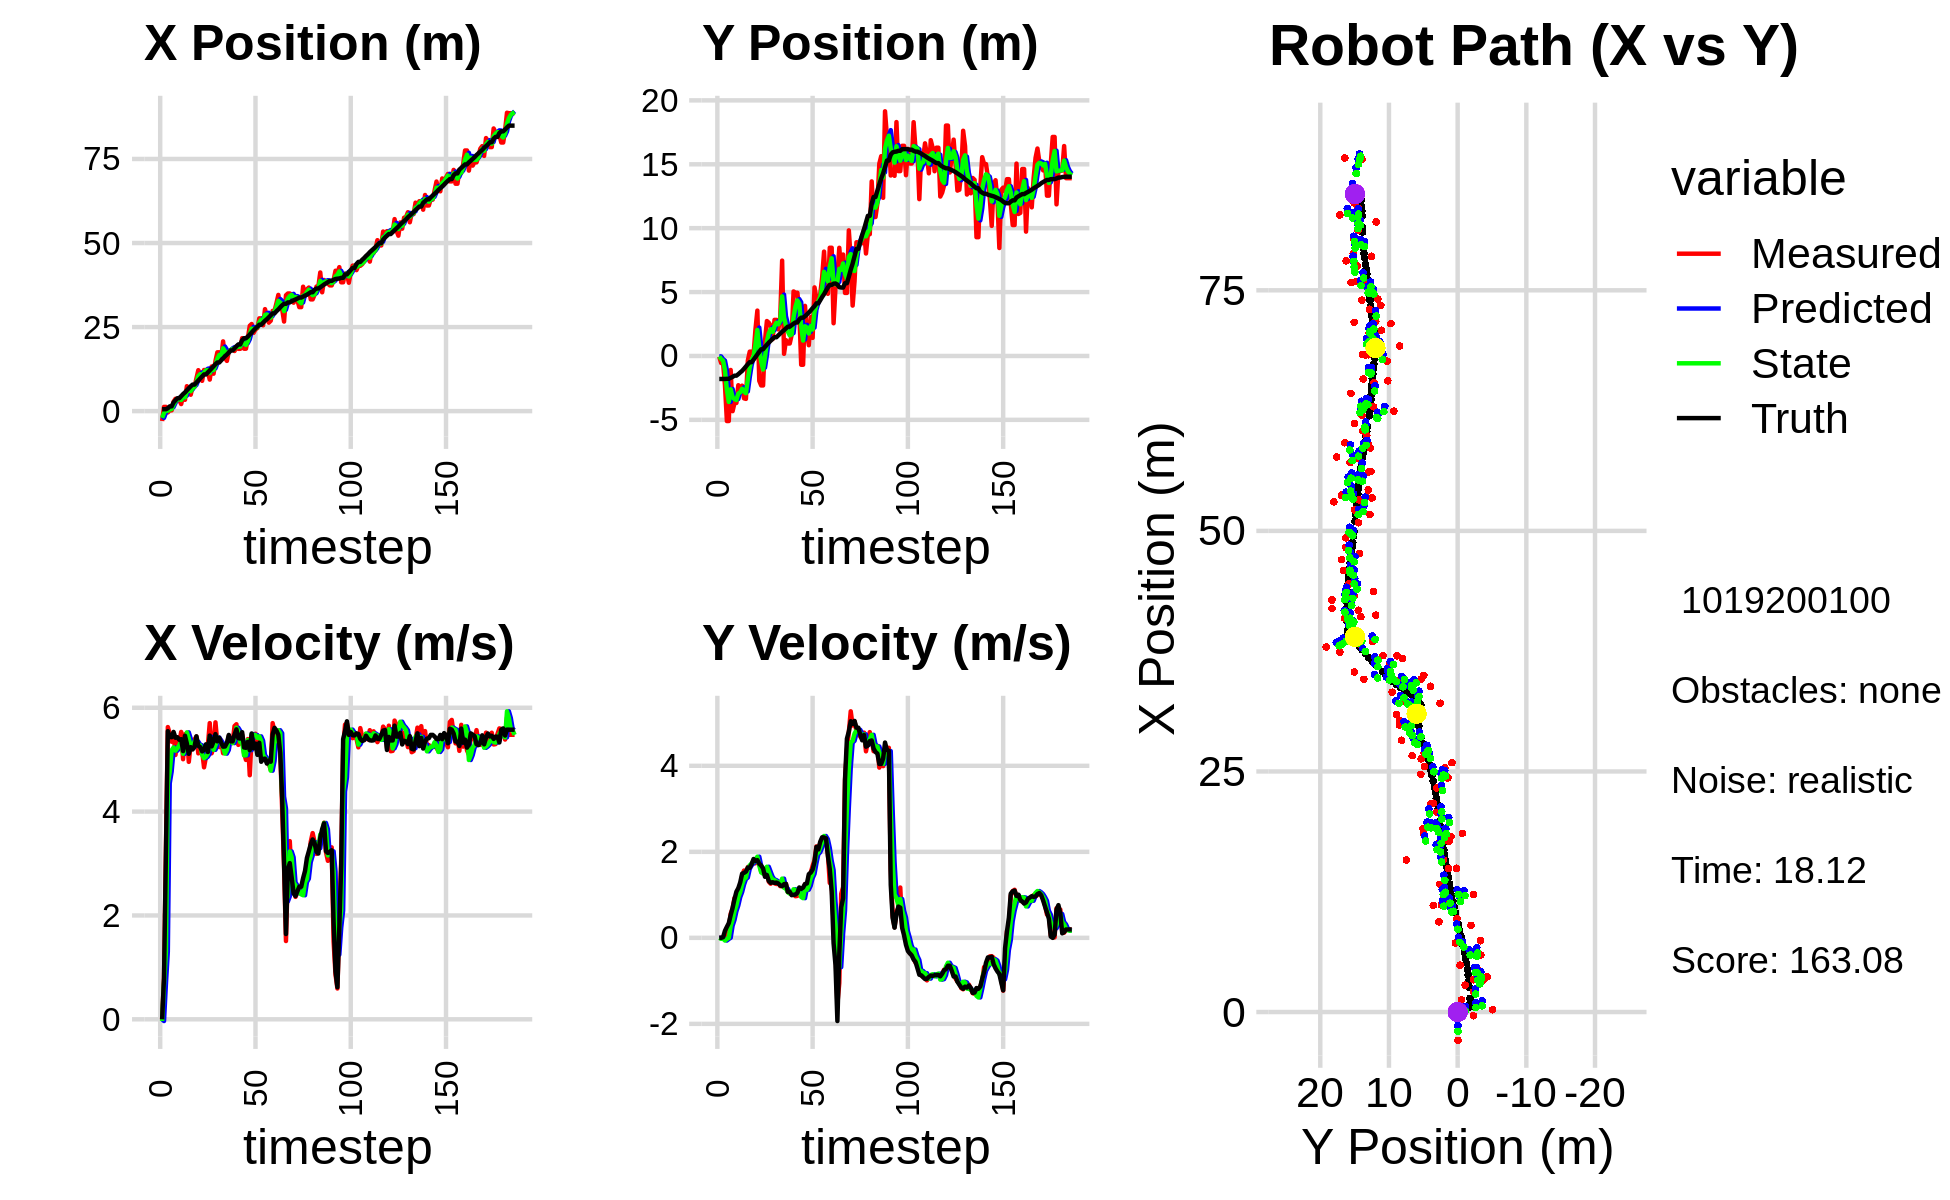

Data behind this chart, as committed beside it:
-2.947519897880985784e+00, -5.684125367652825139e-02, 0.000000000000000000e+00, -0.000000000000000000e+00, 0.000000000000000000e+00, 0.000000000000000000e+00, 0.000000000000000000e+00, 0.000000000000000000e+00, -1.403562483177648090e+00, -2.633468037410074611e-02, 0.000000000000000000e+00, 0.000000000000000000e+00, 5.336447956123777647e-01, -1.802588462093928312e+00, 0.000000000000000000e+00, 0.000000000000000000e+00, 0.000000000000000000e+00, 2.639521553646773100e-04
-2.947519897880985784e+00, -5.684125367652825139e-02, 0.000000000000000000e+00, 0.000000000000000000e+00, -1.403562483177648090e+00, -2.633468037410074611e-02, 0.000000000000000000e+00, 0.000000000000000000e+00, -2.007051287132274098e+00, -3.743485057869591626e-02, -3.289483375137878390e-02, -9.119586388571344427e-04, 5.336447956123777647e-01, -1.802588462093928312e+00, 0.000000000000000000e+00, 0.000000000000000000e+00, 0.000000000000000000e+00, -8.239345334004610777e-05
1.262728274350850333e+00, -5.554352805724379616e-01, 7.869999999820235237e-01, -2.790764536635908000e-05, -2.010340770507411889e+00, -3.752604644258163147e-02, -3.289483375137878390e-02, -9.119586388571344427e-04, -5.766769125315647226e-01, -2.409985717405232486e-01, 6.800913754718208581e-01, -2.250852000054034963e-02, 5.675193078167428684e-01, -1.802584867291853854e+00, 8.000000000000000444e-01, 0.000000000000000000e+00, 8.000000119209289551e-01, 3.546079460647888482e-05
1.262728274350850333e+00, -5.554352805724379616e-01, 3.259999988413583960e+00, -1.156021900547130109e-04, -5.086677749843826479e-01, -2.432494237405772863e-01, 6.800913754718208581e-01, -2.250852000054034963e-02, 3.359303144844956179e-01, -3.636803697803239199e-01, 1.303237175190266939e+00, -1.952904233125887790e-02, 5.675193078167428684e-01, -1.802584867291853854e+00, 3.200000000000000178e+00, 1.499999999999999944e-02, 3.200000047683715820e+00, 3.546079460647888482e-05
-3.858828541059622919e-01, -2.294016749254311982e+00, 5.627722339618067338e+00, 5.588220364788933775e-02, 4.662540320035223340e-01, -3.656332740134498049e-01, 1.303237175190266939e+00, -1.952904233125887790e-02, 1.102371880782134772e-01, -1.111622298916159046e+00, 4.545095193526247357e+00, -6.256007859607630450e-02, 8.512679341002042932e-01, -1.801558912332661855e+00, 5.549000000000000377e+00, 1.650000000000000078e-01, 5.551000118255615234e+00, -9.929481893777847290e-03
2.388376002206600568e-01, -5.092614581559691267e+00, 5.503372212529724194e+00, 2.257369171018722975e-01, 5.647467074308382129e-01, -1.117878306775766717e+00, 4.545095193526247357e+00, -6.256007859607630450e-02, 4.711595458114876678e-01, -2.656170696358744365e+00, 4.767322236259650126e+00, -2.705518695324410361e-02, 1.412886738924338248e+00, -1.788511683019814003e+00, 5.437999999999999723e+00, 2.560000000000000053e-01, 5.443999767303466797e+00, -4.099494591355323792e-02
2.388376002206600568e-01, -5.092614581559691267e+00, 5.345504967821640641e+00, 2.192615300563377778e-01, 9.478917694374526803e-01, -2.658876215054068570e+00, 4.767322236259650126e+00, -2.705518695324410361e-02, 6.483134692122541898e-01, -3.596594393314762605e+00, 5.181180734173296720e+00, 9.499215286061929442e-04, 1.412886738924338248e+00, -1.788511683019814003e+00, 5.432999999999999829e+00, 3.420000000000000262e-01, 5.443999767303466797e+00, -4.099494591355323792e-02
2.793060273322194753e+00, -1.097114116721123800e+00, 5.514474798130445166e+00, 5.616218955745982955e-01, 1.166431542629583928e+00, -3.596499401161902032e+00, 5.181180734173296720e+00, 9.499215286061929442e-04, 1.875559606694927162e+00, -2.608939052190172081e+00, 5.235175522655189262e+00, 2.815021355424259797e-01, 2.569598317322645098e+00, -1.709625454435171665e+00, 5.533999999999999808e+00, 5.290000000000000258e-01, 5.620999813079833984e+00, -1.014950871467590332e-01
3.662969708498850618e+00, -4.320597203081187665e+00, 5.091545918330138143e+00, 6.818577738532499710e-01, 2.399077158960446265e+00, -2.580788838635929672e+00, 5.235175522655189262e+00, 2.815021355424259797e-01, 2.929902511131500464e+00, -3.246196184555078190e+00, 5.173754548223502781e+00, 4.167144259151755459e-01, 3.208472371512499421e+00, -1.635756523973954879e+00, 5.423000000000000043e+00, 6.969999999999999529e-01, 5.467000007629394531e+00, -1.331275105476379395e-01
3.300000131315782514e+00, -3.677848594042578245e+00, 5.375753359208158777e+00, 9.264448114136402124e-01, 3.447277965953850831e+00, -3.204524741963560519e+00, 5.173754548223502781e+00, 4.167144259151755459e-01, 3.395398356452227429e+00, -3.374855212092109813e+00, 5.219693731500599121e+00, 6.178722918369565775e-01, 3.830943227407887619e+00, -1.542583004291635751e+00, 5.432999999999999829e+00, 9.020000000000000240e-01, 5.506999969482421875e+00, -1.706612855195999146e-01
3.300000131315782514e+00, -3.677848594042578245e+00, 5.325494136317763250e+00, 9.177832540167161213e-01, 3.917367729602287518e+00, -3.313067982908413978e+00, 5.219693731500599121e+00, 6.178722918369565775e-01, 3.657875381257445380e+00, -3.447575534822814536e+00, 5.277159678994257419e+00, 7.535609370680701469e-01, 3.830943227407887619e+00, -1.542583004291635751e+00, 5.384000000000000341e+00, 1.074000000000000066e+00, 5.489999771118164062e+00, -1.706612855195999146e-01
2.096016526472118002e+00, -2.291248784007685391e+00, 5.534021727108420663e+00, 1.133934045799732671e+00, 4.185591349156871033e+00, -3.372219441116007577e+00, 5.277159678994257419e+00, 7.535609370680701469e-01, 3.308246757037295538e+00, -2.941998517667244961e+00, 5.357700376476640436e+00, 9.447455008931784359e-01, 4.451830983359181815e+00, -1.427048431099804615e+00, 5.394999999999999574e+00, 1.155000000000000027e+00, 5.518000125885009766e+00, -2.021048814058303833e-01
4.448927999137408662e+00, -2.859961973299661508e+00, 5.008910601460947909e+00, 1.188577364521362645e+00, 3.844016794684959493e+00, -2.847523967577926918e+00, 5.357700376476640436e+00, 9.447455008931784359e-01, 4.100660159607777189e+00, -2.846591737136021205e+00, 5.113621990299799691e+00, 1.063774405198009143e+00, 5.070128559987557182e+00, -1.292710409717736431e+00, 5.166000000000000369e+00, 1.288999999999999924e+00, 5.323999881744384766e+00, -2.329834550619125366e-01
3.363223910837889630e+00, -2.326140092106529611e+00, 5.490704645866465228e+00, 1.438450497687760565e+00, 4.612022358637757335e+00, -2.740214296616220402e+00, 5.113621990299799691e+00, 1.063774405198009143e+00, 4.100795493578262452e+00, -2.569531430847611375e+00, 5.210451866346390126e+00, 1.238569621878463867e+00, 5.567732930834150551e+00, -1.168984458867367460e+00, 5.461000000000000298e+00, 1.491999999999999993e+00, 5.660999774932861328e+00, -2.562210559844970703e-01
7.413351774236614844e+00, -3.317897961852437128e+00, 5.484073685938550824e+00, 1.564974629310080356e+00, 4.621840680212901731e+00, -2.445674468659765122e+00, 5.210451866346390126e+00, 1.238569621878463867e+00, 5.788100710430576612e+00, -2.776299588357837855e+00, 5.526211905281083858e+00, 1.365330460725790562e+00, 6.189599156931069324e+00, -1.000186131662088362e+00, 5.307000000000000384e+00, 1.512000000000000011e+00, 5.518000125885009766e+00, -2.779787182807922363e-01
5.931833625118305697e+00, -3.360095426951995368e+00, 4.958410929406056766e+00, 1.495393268614674476e+00, 6.340721900958684820e+00, -2.639766542285258755e+00, 5.526211905281083858e+00, 1.365330460725790562e+00, 6.132149914770219645e+00, -2.916274569765489044e+00, 5.407102420602671877e+00, 1.402183465236348958e+00, 6.794589161979954106e+00, -8.231744037829711313e-01, 5.113000000000000433e+00, 1.540999999999999925e+00, 5.340000152587890625e+00, -2.929123044013977051e-01
4.874580264366753291e+00, -3.591737615584110754e-01, 5.297082544226401346e+00, 1.646245655389082740e+00, 6.672860156830486389e+00, -2.776056223241853971e+00, 5.407102420602671877e+00, 1.402183465236348958e+00, 5.920999261764206878e+00, -1.832232860938875829e+00, 5.254421209079888300e+00, 1.603041914202790741e+00, 7.385974049806722341e+00, -6.419891572804297120e-01, 5.240999999999999659e+00, 1.633000000000000007e+00, 5.488999843597412109e+00, -3.013202846050262451e-01
7.184808373973302409e+00, 3.372935199434836107e-01, 5.219959425958459853e+00, 1.654870917349935189e+00, 6.446441382672195353e+00, -1.671928669518596866e+00, 5.254421209079888300e+00, 1.603041914202790741e+00, 6.759794220158815037e+00, -8.900785394690242658e-01, 5.238305369063160910e+00, 1.685318947567173709e+00, 7.884844899504960480e+00, -4.858223654307738393e-01, 5.195999999999999730e+00, 1.629000000000000004e+00, 5.445000171661376953e+00, -3.070042729377746582e-01
7.184808373973302409e+00, 3.372935199434836107e-01, 5.388683510265472876e+00, 1.708361099435959041e+00, 7.283624757065131128e+00, -7.215466447123068949e-01, 5.238305369063160910e+00, 1.685318947567173709e+00, 7.240441217647994421e+00, -3.100265011371743373e-01, 5.349717779405067652e+00, 1.732422036421884748e+00, 7.884844899504960480e+00, -4.858223654307738393e-01, 5.248999999999999666e+00, 1.713999999999999968e+00, 5.521999835968017578e+00, -3.070042729377746582e-01
9.701043248121761664e+00, 1.098261310197648222e-01, 5.444632956796231049e+00, 1.801720982055371678e+00, 7.775412995588501630e+00, -1.367842974949858570e-01, 5.349717779405067652e+00, 1.732422036421884748e+00, 8.603999262463281283e+00, -3.922992827043469966e-02, 5.347992820890808296e+00, 1.771014913889630726e+00, 8.484131932345386318e+00, -2.922867998404269918e-01, 5.450000000000000178e+00, 1.832999999999999963e+00, 5.750000000000000000e+00, -3.195741772651672363e-01
1.217071950487767218e+01, 2.081877781421272999e+00, 5.121698868314977560e+00, 1.733161966922710961e+00, 9.138798544552361847e+00, 1.378715631185283841e-01, 5.347992820890808296e+00, 1.771014913889630726e+00, 1.041129196126030010e+01, 8.915299717441962368e-01, 5.290049184765078572e+00, 1.818609308073783515e+00, 9.103104711157136819e+00, -8.539144867249631732e-02, 5.267999999999999794e+00, 1.788999999999999924e+00, 5.564000129699707031e+00, -3.262999355792999268e-01
1.108587241178717520e+01, 3.548082543649064391e+00, 5.237246610000119595e+00, 1.803266293805549259e+00, 1.094029687973680787e+01, 1.073390902551574655e+00, 5.290049184765078572e+00, 1.818609308073783515e+00, 1.099924015489007978e+01, 2.034158849948867420e+00, 5.276835874660899428e+00, 1.887095203294125501e+00, 9.711785435782859466e+00, 1.222135562808899928e-01, 5.241999999999999993e+00, 1.806999999999999940e+00, 5.544000148773193359e+00, -3.316019177436828613e-01
9.009765029572411876e+00, -1.946010874412261726e+00, 5.166034385521116157e+00, 1.742525255669330919e+00, 1.152692374235616946e+01, 2.222868370278280103e+00, 5.276835874660899428e+00, 1.887095203294125501e+00, 1.047422863360675116e+01, 6.010052607969984528e-01, 5.096180608772279186e+00, 1.680477550521201735e+00, 1.031246292607417736e+01, 3.281347290269212569e-01, 5.160000000000000142e+00, 1.723000000000000087e+00, 5.440000057220458984e+00, -3.253200948238372803e-01
1.222885203359846074e+01, -2.309737966525864383e+00, 4.852785674985114817e+00, 1.539075374478283242e+00, 1.098384669448397943e+01, 7.690530158491186707e-01, 5.096180608772279186e+00, 1.680477550521201735e+00, 1.150076235131749947e+01, -4.302242790342427625e-01, 5.028586423798937943e+00, 1.521253278476683901e+00, 1.090638268009518619e+01, 5.233845247711778059e-01, 5.190999999999999837e+00, 1.681000000000000050e+00, 5.456999778747558594e+00, -3.071182370185852051e-01
1.222885203359846074e+01, -2.309737966525864383e+00, 5.053912682390865108e+00, 1.602863401597706794e+00, 1.200362099369739255e+01, -2.780989511865743502e-01, 5.028586423798937943e+00, 1.521253278476683901e+00, 1.209761211826408278e+01, -1.064790012693516585e+00, 5.056555804451961400e+00, 1.492387162725006489e+00, 1.090638268009518619e+01, 5.233845247711778059e-01, 5.296000000000000263e+00, 1.614999999999999991e+00, 5.535999774932861328e+00, -3.071182370185852051e-01
1.164148169787229570e+01, 1.186556948740231432e+00, 5.271086776572058596e+00, 1.559697273305878040e+00, 1.260326769870927954e+01, -9.155512964210159588e-01, 5.056555804451961400e+00, 1.492387162725006489e+00, 1.220562124101698487e+01, -9.750353521176235994e-02, 5.114554428293263122e+00, 1.588473758736869357e+00, 1.150799667895703671e+01, 7.094270722362807646e-01, 5.147999999999999687e+00, 1.419999999999999929e+00, 5.340000152587890625e+00, -2.876880764961242676e-01
9.378889918909962375e+00, 2.731883480612124604e+00, 5.704084727636854701e+00, 1.538792165885652485e+00, 1.271707668384631162e+01, 6.134384066192458129e-02, 5.114554428293263122e+00, 1.588473758736869357e+00, 1.131147080513162528e+01, 1.096892382861806237e+00, 5.439047062868082705e+00, 1.652805489205161127e+00, 1.210489952573302297e+01, 8.785228272573933905e-01, 5.464000000000000412e+00, 1.461000000000000076e+00, 5.656000137329101562e+00, -2.634976506233215332e-01
1.327214640380564248e+01, 2.602796984977338468e+00, 5.123485047556682659e+00, 1.304711409961510471e+00, 1.185537551141843338e+01, 1.262172931782322483e+00, 5.439047062868082705e+00, 1.652805489205161127e+00, 1.244112797713691165e+01, 1.774041179406489421e+00, 5.353710790766267102e+00, 1.535499744525296917e+00, 1.272779572048726315e+01, 1.042549087059589707e+00, 5.256000000000000227e+00, 1.324000000000000066e+00, 5.420000076293945312e+00, -2.493532449007034302e-01
1.113012754918510083e+01, 2.363802744151862534e+00, 5.231781896570861790e+00, 1.258419500128989732e+00, 1.297649905621353916e+01, 1.927591153859019135e+00, 5.353710790766267102e+00, 1.535499744525296917e+00, 1.220492428047615441e+01, 2.090083216466222638e+00, 5.190052555908343024e+00, 1.420826823305421316e+00, 1.333321297209764467e+01, 1.192902280365340406e+00, 5.350999999999999979e+00, 1.280000000000000027e+00, 5.501999855041503906e+00, -2.360494881868362427e-01
1.490472513460382586e+01, 1.317431022466716506e+00, 5.718723569952230079e+00, 1.346040761074056569e+00, 1.272392953606698818e+01, 2.232165898796764747e+00, 5.190052555908343024e+00, 1.420826823305421316e+00, 1.368906756306200734e+01, 1.875077766009098479e+00, 5.279941362859452703e+00, 1.357760371333013305e+00, 1.395357811448631757e+01, 1.340198232967546588e+00, 5.491999999999999993e+00, 1.292999999999999927e+00, 5.642000198364257812e+00, -2.311666756868362427e-01
1.749012458320812513e+01, 2.822904183583058391e+00, 5.310621097965964488e+00, 1.268425784349922925e+00, 1.421706169934795305e+01, 2.010853803142399698e+00, 5.279941362859452703e+00, 1.357760371333013305e+00, 1.558727004132884630e+01, 2.323916837626322174e+00, 5.428008070557312159e+00, 1.342628872013470032e+00, 1.447428429136371797e+01, 1.463563872846285197e+00, 5.352999999999999758e+00, 1.278000000000000025e+00, 5.504000186920166016e+00, -2.344544678926467896e-01
1.749012458320812513e+01, 2.822904183583058391e+00, 5.242536045605358019e+00, 1.252163875554342720e+00, 1.613007084838457672e+01, 2.458179724827669332e+00, 5.428008070557312159e+00, 1.342628872013470032e+00, 1.669970186592235351e+01, 2.597542163339567889e+00, 5.371705490013215289e+00, 1.312606014960849610e+00, 1.447428429136371797e+01, 1.463563872846285197e+00, 5.421999999999999709e+00, 1.284000000000000030e+00, 5.572000026702880859e+00, -2.344544678926467896e-01
1.581397074478671172e+01, 2.075069589913522972e+00, 5.371590956924524818e+00, 1.271381288565857304e+00, 1.723687241492367406e+01, 2.728802764835652983e+00, 5.371705490013215289e+00, 1.312606014960849610e+00, 1.664102665125964364e+01, 2.473961544423504577e+00, 5.317463677706483871e+00, 1.272344261018514056e+00, 1.509330284636754271e+01, 1.610764218982811080e+00, 5.325999999999999623e+00, 1.264000000000000012e+00, 5.473999977111816406e+00, -2.324092835187911987e-01
2.074660122444671018e+01, 3.028098775399669318e+00, 5.124874903050242736e+00, 1.202228175309349334e+00, 1.717277301903029141e+01, 2.601195970525355783e+00, 5.317463677706483871e+00, 1.272344261018514056e+00, 1.868809434868304464e+01, 2.765211571190879791e+00, 5.233807187305894004e+00, 1.253630531593439512e+00, 1.570885765584055171e+01, 1.756518079136630162e+00, 5.251000000000000334e+00, 1.217999999999999972e+00, 5.390999794006347656e+00, -2.304203808307647705e-01
1.579465043581122607e+01, 7.460064364996187081e+00, 5.250563357199216519e+00, 1.200242524161512891e+00, 1.921147506741363387e+01, 2.890574624350223942e+00, 5.233807187305894004e+00, 1.253630531593439512e+00, 1.778044124832092976e+01, 4.663417897918981758e+00, 5.116599902848154358e+00, 1.376326943463196173e+00, 1.631314766408983985e+01, 1.896480991364078106e+00, 5.253999999999999559e+00, 1.203999999999999959e+00, 5.390999794006347656e+00, -2.247317582368850708e-01
1.493795192263764626e+01, 1.675931950433417195e-01, 5.262018433239291859e+00, 1.234985536870052192e+00, 1.829210123860574555e+01, 4.801050592265301731e+00, 5.116599902848154358e+00, 1.376326943463196173e+00, 1.686770130717128424e+01, 2.998334940870043930e+00, 5.187408830519486536e+00, 1.164182874713523219e+00, 1.682061493407001507e+01, 2.013197137694604955e+00, 5.322000000000000064e+00, 1.247999999999999998e+00, 5.467000007629394531e+00, -2.305258065462112427e-01
1.774917557866706730e+01, 1.236928536965981040e+00, 5.459941842070239026e+00, 1.253571589931155916e+00, 1.738644219022323156e+01, 3.114753228341396341e+00, 5.187408830519486536e+00, 1.164182874713523219e+00, 1.753469098166346640e+01, 2.387875450411189870e+00, 5.409956916757244549e+00, 1.145090520594628014e+00, 1.743474876915628968e+01, 2.157216979460777395e+00, 5.475999999999999979e+00, 1.256000000000000005e+00, 5.618999958038330078e+00, -2.256830483675003052e-01
1.823608805267812016e+01, 9.758494639614433419e-01, 5.320644479255387083e+00, 1.064058085199825809e+00, 1.807568667333919166e+01, 2.502384502470652805e+00, 5.409956916757244549e+00, 1.145090520594628014e+00, 1.813862721450703219e+01, 1.907609175653955269e+00, 5.388608556266024863e+00, 1.059225815177682994e+00, 1.805971252967082563e+01, 2.292982531944059765e+00, 5.352000000000000313e+00, 1.070000000000000062e+00, 5.458000183105468750e+00, -1.973827630281448364e-01
1.823608805267812016e+01, 9.758494639614433419e-01, 5.320644479255387083e+00, 1.064058085199825809e+00, 1.867748807013363432e+01, 2.013531757171723502e+00, 5.388608556266024863e+00, 1.059225815177682994e+00, 1.849356119495462281e+01, 1.610748385487584589e+00, 5.319752979390349523e+00, 1.028097101386671541e+00, 1.805971252967082563e+01, 2.292982531944059765e+00, 5.352000000000000313e+00, 1.070000000000000062e+00, 5.458000183105468750e+00, -1.973827630281448364e-01
1.788964450382564664e+01, 1.642316415333529456e+00, 5.646626024509906472e+00, 1.047694559426723959e+00, 1.902553649289365723e+01, 1.713558095626251720e+00, 5.319752979390349523e+00, 1.028097101386671541e+00, 1.856061475047598108e+01, 1.686384645691449302e+00, 5.404282406850791531e+00, 1.034858105051145838e+00, 1.867526543144119344e+01, 2.411864712159617508e+00, 5.483999999999999986e+00, 9.919999999999999929e-01, 5.572999954223632812e+00, -1.834571957588195801e-01
1.905911700476412562e+01, 5.047518207506987764e+00, 5.682276690611864467e+00, 1.013762160343291363e+00, 1.910104299116105864e+01, 1.789870456196563930e+00, 5.404282406850791531e+00, 1.034858105051145838e+00, 1.907975666608129117e+01, 3.054209648366616570e+00, 5.615612751458073149e+00, 1.129723977993298600e+00, 1.929885208605842450e+01, 2.525247528446722622e+00, 5.583999999999999631e+00, 1.000000000000000000e+00, 5.672999858856201172e+00, -1.765502244234085083e-01
1.852687168168009180e+01, 4.946397258507476025e+00, 5.285161689899399384e+00, 9.675724620635659523e-01, 1.964131794122709707e+01, 3.167182046165946563e+00, 5.615612751458073149e+00, 1.129723977993298600e+00, 1.914422244074429358e+01, 3.853990947708991310e+00, 5.556531995299176074e+00, 1.111698316254288832e+00, 1.983212006152364992e+01, 2.620524360611428794e+00, 5.413999999999999702e+00, 1.006000000000000005e+00, 5.506999969482421875e+00, -1.810682713985443115e-01
1.852687168168009180e+01, 4.946397258507476025e+00, 5.327458469301565636e+00, 9.753158768131520162e-01, 1.969987564027421101e+01, 3.965160779334420127e+00, 5.556531995299176074e+00, 1.111698316254288832e+00, 1.921175244711453800e+01, 4.342756217977606248e+00, 5.336432069605576700e+00, 1.080148302578129771e+00, 1.983212006152364992e+01, 2.620524360611428794e+00, 5.407000000000000028e+00, 1.044999999999999929e+00, 5.506999969482421875e+00, -1.810682713985443115e-01
2.170116627223766770e+01, 3.525842561727630553e+00, 5.484870458570881624e+00, 1.149353330712321153e+00, 1.974539565407509656e+01, 4.450771048235418803e+00, 5.336432069605576700e+00, 1.080148302578129771e+00, 2.059062635039258637e+01, 4.093356694652882766e+00, 5.346010198718994744e+00, 1.082550205870087989e+00, 2.105871689319663176e+01, 2.861218883292917070e+00, 5.528999999999999915e+00, 1.171000000000000041e+00, 5.651000022888183594e+00, -2.065609395503997803e-01
1.857184064435685755e+01, -6.882892115987681025e-01, 5.129053466436526598e+00, 1.134379678077213294e+00, 2.112522737026448638e+01, 4.201611715239891964e+00, 5.346010198718994744e+00, 1.082550205870087989e+00, 2.005890407428103828e+01, 2.304256326313603775e+00, 5.082654044006081229e+00, 9.497078799673683847e-01, 2.168266022199045295e+01, 2.995211079021720568e+00, 5.235999999999999766e+00, 1.139999999999999902e+00, 5.357999801635742188e+00, -2.176635861396789551e-01
1.857184064435685755e+01, -6.882892115987681025e-01, 4.995286411665571080e+00, 1.104794759627564460e+00, 2.056716947868164524e+01, 2.399227114310340525e+00, 5.082654044006081229e+00, 9.497078799673683847e-01, 1.970887154482463899e+01, 1.204246303785674321e+00, 5.086856398757280573e+00, 9.226727175121746116e-01, 2.168266022199045295e+01, 2.995211079021720568e+00, 5.229000000000000092e+00, 1.169000000000000039e+00, 5.357999801635742188e+00, -2.176635861396789551e-01
2.163395321373345226e+01, 3.917692436187541372e+00, 5.397002571560376438e+00, 1.246147913734011681e+00, 2.021755718470036811e+01, 1.296513575536891727e+00, 5.086856398757280573e+00, 9.226727175121746116e-01, 2.080650888735007698e+01, 2.322325562796909271e+00, 5.378316504401737141e+00, 1.156104456753188847e+00, 2.218266308351808291e+01, 3.108010245935604932e+00, 5.344000000000000306e+00, 1.252000000000000002e+00, 5.488999843597412109e+00, -2.269194871187210083e-01
2.537986910399554219e+01, 1.868978335668050939e+00, 4.700863445555897968e+00, 1.113751511240169911e+00, 2.134434053779025220e+01, 2.437936008472228355e+00, 5.378316504401737141e+00, 1.156104456753188847e+00, 2.302649669811927069e+01, 2.215959865897087600e+00, 5.183529691180572385e+00, 1.118394777284040797e+00, 2.278711903115340576e+01, 3.248378708256540293e+00, 5.182999999999999829e+00, 1.264999999999999902e+00, 5.335000038146972656e+00, -2.326353192329406738e-01
2.591477620595126297e+01, 8.389460582757084506e-01, 5.467025192439134429e+00, 1.426231616143685432e+00, 2.354484966723732953e+01, 2.327799343625491790e+00, 5.183529691180572385e+00, 1.118394777284040797e+00, 2.453345179181023994e+01, 1.757376424439832885e+00, 5.490868159874966459e+00, 1.212883591396951122e+00, 2.338731396254285499e+01, 3.396055652941518677e+00, 5.504999999999999893e+00, 1.479999999999999982e+00, 5.699999809265136719e+00, -2.551911473274230957e-01
2.327252656269404696e+01, 3.042611374405328473e+00, 5.318877687911095720e+00, 1.513420781382993185e+00, 2.508253860779773703e+01, 1.878664783579528041e+00, 5.490868159874966459e+00, 1.212883591396951122e+00, 2.429811779536037264e+01, 2.338106683669795682e+00, 5.474454722256656858e+00, 1.388734089250726278e+00, 2.400615417967007659e+01, 3.563771679447244267e+00, 5.219999999999999751e+00, 1.516999999999999904e+00, 5.435999870300292969e+00, -2.772114574909210205e-01
2.432620444960441830e+01, 1.414240552456678346e+00, 5.500011260299710436e+00, 1.673582376204646449e+00, 2.484556326758603717e+01, 2.476980092594868399e+00, 5.474454722256656858e+00, 1.388734089250726278e+00, 2.462773682845795165e+01, 2.071436333666814456e+00, 5.474262812172989712e+00, 1.486248702036569780e+00, 2.460723698188402153e+01, 3.739306404346779189e+00, 5.309999999999999609e+00, 1.588999999999999968e+00, 5.543000221252441406e+00, -2.953852415084838867e-01
2.470237153811396169e+01, 5.364580108910558920e+00, 5.203444431767632494e+00, 1.809211185050287218e+00, 2.517516310967524973e+01, 2.220061203870471456e+00, 5.474262812172989712e+00, 1.486248702036569780e+00, 2.495605019200012720e+01, 3.449091083085038978e+00, 5.420709150031286505e+00, 1.735770953647082671e+00, 2.510983765118022859e+01, 3.900076820336012329e+00, 5.092999999999999972e+00, 1.768999999999999906e+00, 5.392000198364257812e+00, -3.346198201179504395e-01
2.759232139655187410e+01, 4.470185860403650402e+00, 5.353515586073683608e+00, 2.125434898176122633e+00, 2.549812110700325718e+01, 3.622668178449747423e+00, 5.420709150031286505e+00, 1.735770953647082671e+00, 2.637597630050571951e+01, 3.961456682749772806e+00, 5.448947660708170382e+00, 1.942839648255390461e+00, 2.570285904437712432e+01, 4.119118644092118586e+00, 5.325000000000000178e+00, 2.113999999999999879e+00, 5.729000091552734375e+00, -3.779318928718566895e-01
2.759232139655187410e+01, 4.470185860403650402e+00, 5.096063147586731290e+00, 2.023221989932395992e+00, 2.692087106657653806e+01, 4.155740647575312252e+00, 5.448947660708170382e+00, 1.942839648255390461e+00, 2.718564210480698762e+01, 4.279839975531917418e+00, 5.364158730035666345e+00, 1.989985663190663390e+00, 2.570285904437712432e+01, 4.119118644092118586e+00, 4.959999999999999964e+00, 2.056000000000000050e+00, 5.368999958038330078e+00, -3.779318928718566895e-01
2.552538520098807595e+01, 4.833493574470213439e+00, 5.113194838230141315e+00, 2.198998493959421374e+00, 2.772205797781055381e+01, 4.478838541850984178e+00, 5.364158730035666345e+00, 1.989985663190663390e+00, 2.680557068909680396e+01, 4.621754927770739485e+00, 5.088331299456615220e+00, 2.097846228915905886e+00, 2.629259502913150115e+01, 4.361546470859329006e+00, 5.014000000000000234e+00, 2.234999999999999876e+00, 5.489999771118164062e+00, -4.061516523361206055e-01
3.032981026190808294e+01, 6.156546189312011919e+00, 5.013051808202465764e+00, 2.291605658364653575e+00, 2.731440381904246451e+01, 4.831539550662330207e+00, 5.088331299456615220e+00, 2.097846228915905886e+00, 2.859845135486299483e+01, 5.350852642791536162e+00, 5.036766309402493924e+00, 2.229629806439263451e+00, 2.686471951063410302e+01, 4.614862872880213018e+00, 5.019999999999999574e+00, 2.338000000000000078e+00, 5.538000106811523438e+00, -4.287656247615814209e-01
2.824723374887733840e+01, 8.164775086673486726e+00, 4.990200160498235782e+00, 2.350352332234775687e+00, 2.910212798580324289e+01, 5.573815623435462108e+00, 5.036766309402493924e+00, 2.229629806439263451e+00, 2.874476515839300106e+01, 6.582851656880491120e+00, 4.968562516539585694e+00, 2.368291879799396149e+00, 2.734502136772248448e+01, 4.837231590198273423e+00, 4.924999999999999822e+00, 2.334000000000000075e+00, 5.449999809265136719e+00, -4.401744008064270020e-01
2.631211936532811180e+01, 5.308498903537839375e+00, 4.926483525547951992e+00, 2.311952230813568487e+00, 2.924162141004696025e+01, 6.819680844860430469e+00, 4.968562516539585694e+00, 2.368291879799396149e+00, 2.798690367818258196e+01, 6.231505739447443126e+00, 4.993530838859099319e+00, 2.293968519737926925e+00, 2.791219914000791391e+01, 5.105736209558810579e+00, 4.985000000000000320e+00, 2.314000000000000057e+00, 5.495999813079833984e+00, -4.387796521186828613e-01
2.687208557149721244e+01, 4.865100963584818139e+00, 4.805617567978820226e+00, 1.965426894916612266e+00, 2.848625676206849278e+01, 6.460902591421235464e+00, 4.993530838859099319e+00, 2.293968519737926925e+00, 2.781284591847025922e+01, 5.833088846053629872e+00, 4.788166069951086179e+00, 2.091218072395948369e+00, 2.848439133234145615e+01, 5.363727523568903699e+00, 4.961000000000000298e+00, 1.911999999999999922e+00, 5.315999984741210938e+00, -3.882282376289367676e-01
2.981179386377435137e+01, 8.468134834481610085e+00, 5.703711840142214662e+00, 1.277377701371818830e+00, 2.829166252546536953e+01, 6.042210653293224709e+00, 4.788166069951086179e+00, 2.091218072395948369e+00, 2.899898459694565034e+01, 6.963869182962056037e+00, 4.970124513087802676e+00, 1.793168630070313352e+00, 2.907700073744478075e+01, 5.562256289944940590e+00, 5.488000000000000433e+00, 1.598000000000000087e+00, 5.716000080108642578e+00, -2.203200608491897583e-01
2.981179386377435137e+01, 8.468134834481610085e+00, 5.520256528274644303e+00, 1.236291873204874880e+00, 2.949599704825443069e+01, 7.143186045969087239e+00, 4.970124513087802676e+00, 1.793168630070313352e+00, 2.962083849851360640e+01, 7.643760129743343512e+00, 5.403510616518030218e+00, 1.578473257700010013e+00, 2.907700073744478075e+01, 5.562256289944940590e+00, 5.613000000000000433e+00, 1.080999999999999961e+00, 5.716000080108642578e+00, -2.203200608491897583e-01
... 126 more rows
